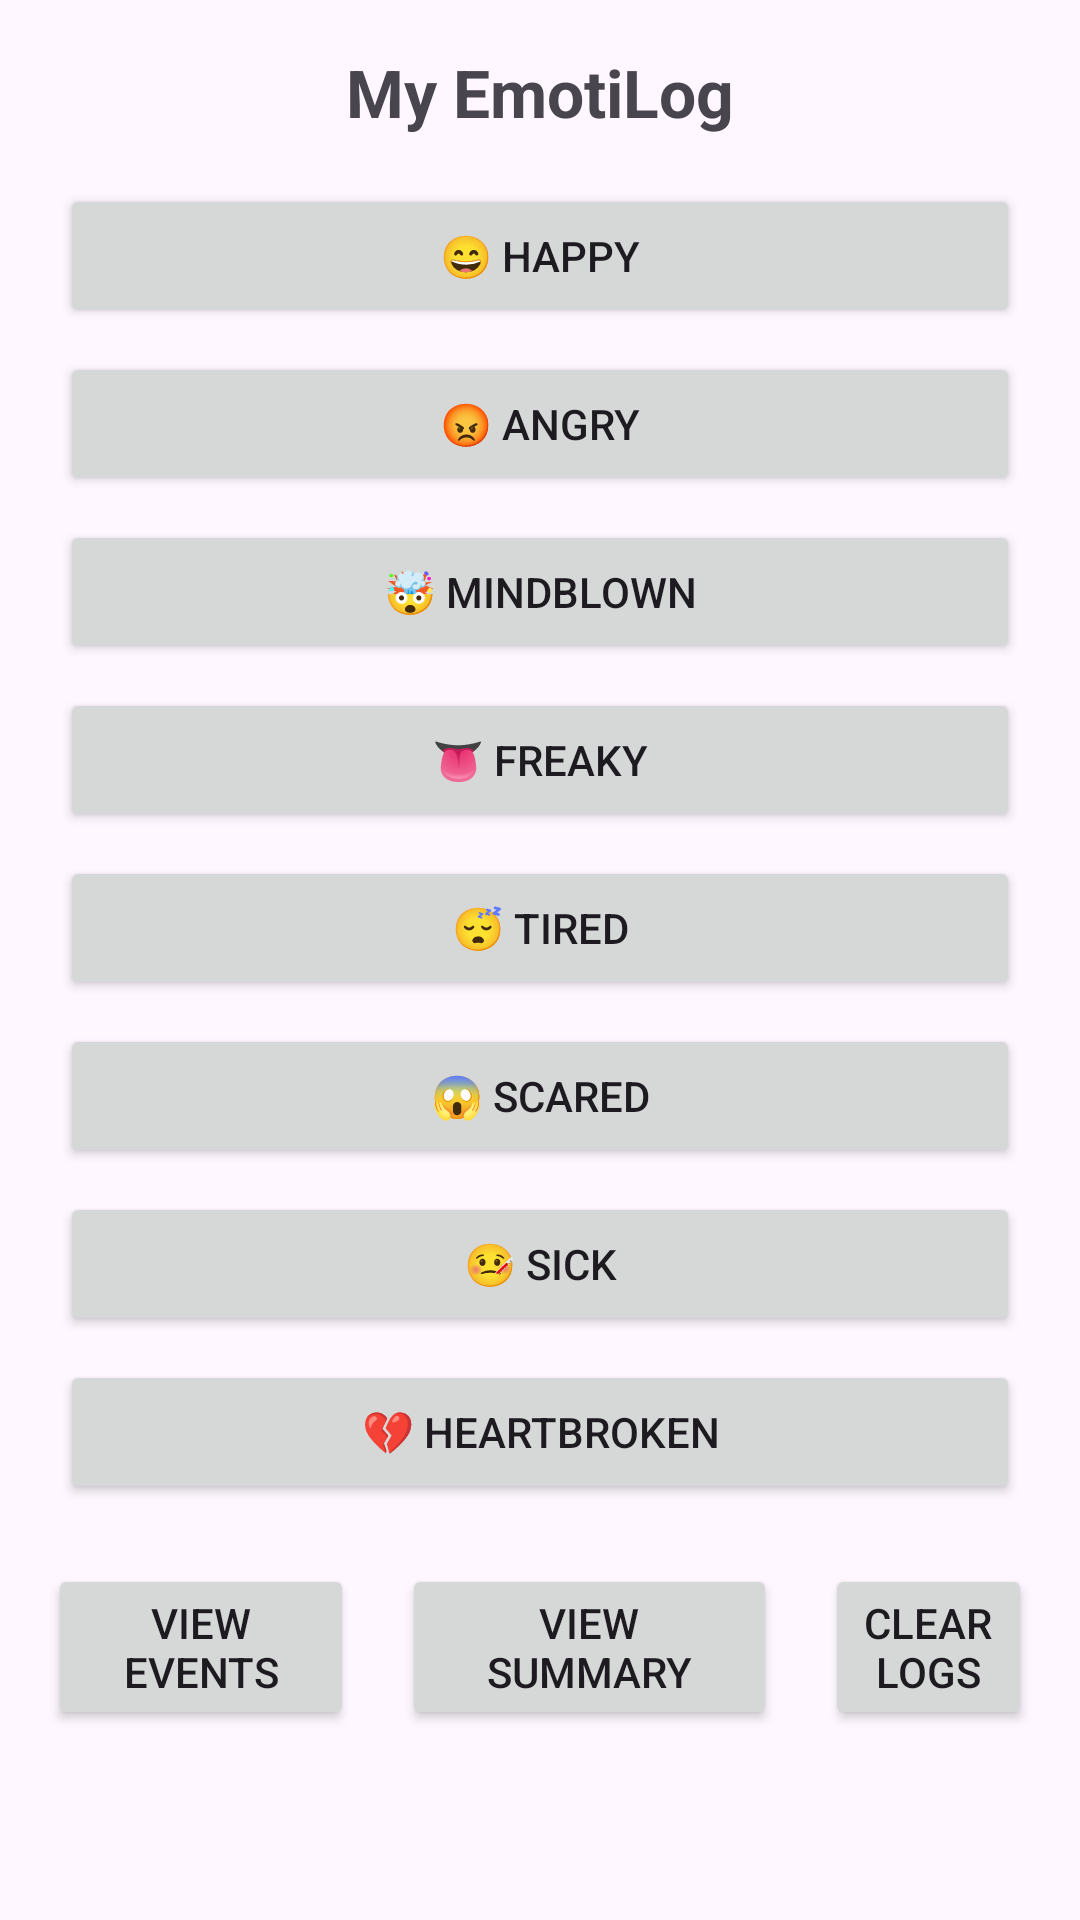

Write the Android layout XML for this screen, with the resource values it uses.
<!-- AndroidManifest.xml: application theme Theme.Amshaik1_Emotilog -->
<!-- res/layout/activity_main.xml -->
<?xml version="1.0" encoding="utf-8"?>
<ScrollView xmlns:android="http://schemas.android.com/apk/res/android"

    android:layout_width="match_parent"
    android:layout_height="match_parent">


    <LinearLayout
        android:layout_width="match_parent"
        android:layout_height="wrap_content"
        android:orientation="vertical"
        android:padding="16dp">

        <TextView
            android:id="@+id/tvTitle"
            android:layout_width="wrap_content"
            android:layout_height="wrap_content"
            android:layout_gravity="center"
            android:text="My EmotiLog"
            android:textSize="22sp"
            android:textStyle="bold" />

        <GridLayout
            android:layout_width="match_parent"
            android:layout_height="wrap_content"
            android:columnCount="1"
            android:rowCount="9"
            android:useDefaultMargins="true"
            android:layout_marginTop="12dp">


            <Button
                android:id="@+id/btnHappy"
                android:layout_width="0dp"
                android:layout_height="wrap_content"
                android:layout_columnWeight="1"
                android:onClick="onEmotionClick"
                android:tag="Happy"
                android:text="😄 Happy" />


            <Button
                android:id="@+id/btnAngry"
                android:layout_width="0dp"
                android:layout_height="wrap_content"
                android:layout_columnWeight="1"
                android:onClick="onEmotionClick"
                android:tag="Angry"
                android:text="😡 Angry" />


            <Button
                android:id="@+id/btnMindblown"
                android:layout_width="0dp"
                android:layout_height="wrap_content"
                android:layout_columnWeight="1"
                android:onClick="onEmotionClick"
                android:tag="Mindblown"
                android:text="🤯 Mindblown" />


            <Button
                android:id="@+id/btnFreaky"
                android:layout_width="0dp"
                android:layout_height="wrap_content"
                android:layout_columnWeight="1"
                android:onClick="onEmotionClick"
                android:tag="Freaky"
                android:text="👅 Freaky" />


            <Button
                android:id="@+id/btnTired"
                android:layout_width="0dp"
                android:layout_height="wrap_content"
                android:layout_columnWeight="1"
                android:onClick="onEmotionClick"
                android:tag="Tired"
                android:text="😴 Tired" />


            <Button
                android:id="@+id/btnScared"
                android:layout_width="0dp"
                android:layout_height="wrap_content"
                android:layout_columnWeight="1"
                android:onClick="onEmotionClick"
                android:tag="Scared"
                android:text="😱 Scared" />

            <Button
                android:id="@+id/btnSick"
                android:layout_width="0dp"
                android:layout_height="wrap_content"
                android:layout_columnWeight="1"
                android:onClick="onEmotionClick"
                android:tag="Sick"
                android:text="🤒 Sick" />


            <Button
                android:id="@+id/btnHeartbroken"
                android:layout_width="0dp"
                android:layout_height="wrap_content"
                android:layout_columnWeight="1"
                android:onClick="onEmotionClick"
                android:tag="Heartbroken"
                android:text="💔 Heartbroken" />
        </GridLayout>

        <LinearLayout
            android:layout_width="match_parent"
            android:layout_height="wrap_content"
            android:orientation="horizontal"
            android:gravity="center"
            android:layout_marginTop="16dp">


            <Button
                android:id="@+id/btnEvents"
                android:layout_width="102dp"
                android:layout_height="wrap_content"
                android:onClick="onOpenEvents"
                android:text="View Events" />


            <Space
                android:layout_width="16dp"
                android:layout_height="1dp" />


            <Button
                android:id="@+id/btnSummary"
                android:layout_width="125dp"
                android:layout_height="wrap_content"
                android:onClick="onOpenSummary"
                android:text="View Summary" />

            <Space
                android:layout_width="16dp"
                android:layout_height="1dp" />

            <Button
                android:id="@+id/btnClear"
                android:layout_width="wrap_content"
                android:layout_height="wrap_content"
                android:text="Clear Logs"
                android:onClick="onClearLogs"/>

        </LinearLayout>

    </LinearLayout>
</ScrollView>
<!-- resources referenced by this layout -->
<resources>
  <style name="Theme.Amshaik1_Emotilog" parent="Base.Theme.Amshaik1_Emotilog" />
  <style name="Base.Theme.Amshaik1_Emotilog" parent="Theme.Material3.DayNight.NoActionBar">
          
          
      </style>
</resources>
